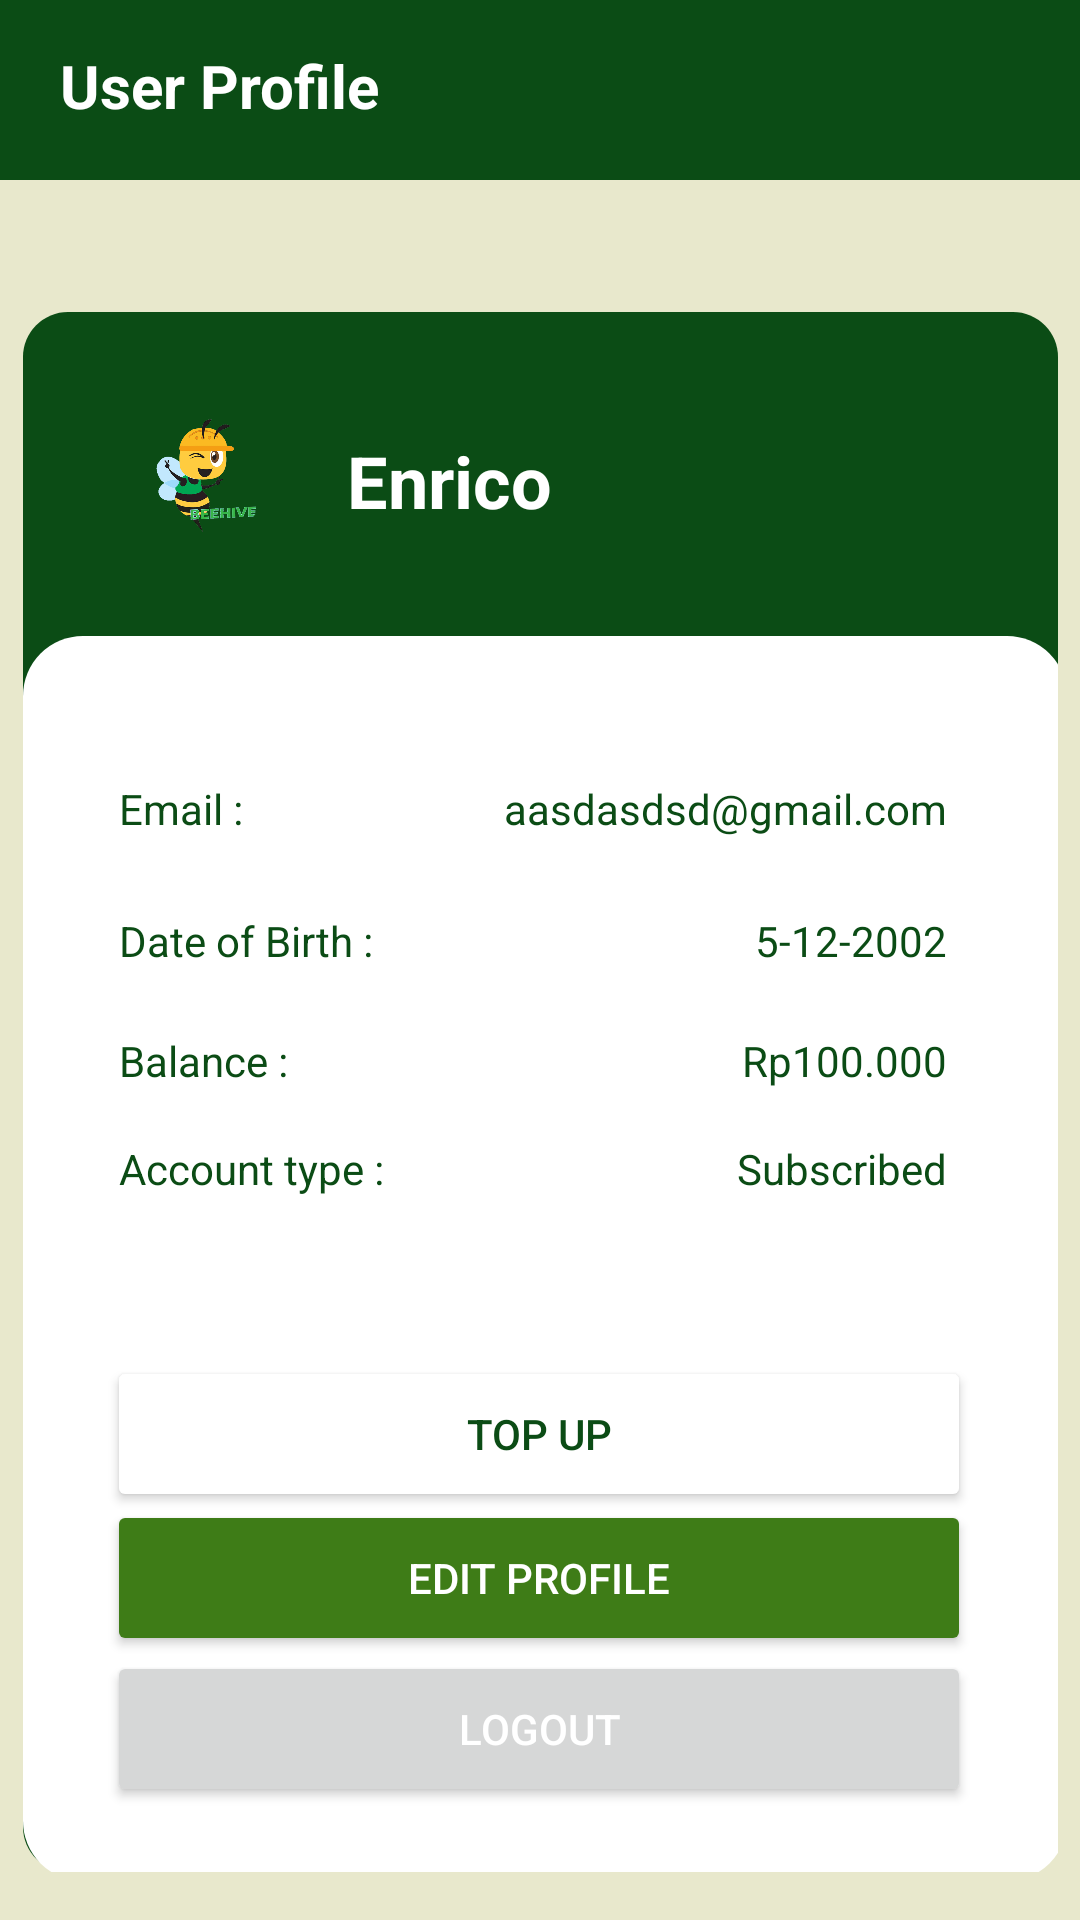

Android layout source for this screen:
<!-- AndroidManifest.xml: application theme Theme.BeeHive -->
<!-- res/layout/fragment_user_profile.xml -->
<?xml version="1.0" encoding="utf-8"?>
<FrameLayout xmlns:android="http://schemas.android.com/apk/res/android"
    xmlns:app="http://schemas.android.com/apk/res-auto"
    xmlns:tools="http://schemas.android.com/tools"
    android:layout_width="match_parent"
    android:layout_height="match_parent"
    android:background="@color/bg"
    tools:context=".user_profile.UserProfileFragment">

    <androidx.constraintlayout.widget.ConstraintLayout
        android:layout_width="match_parent"
        android:layout_height="match_parent">

        <androidx.constraintlayout.widget.ConstraintLayout
            android:layout_width="match_parent"
            android:layout_height="60dp"
            android:background="@color/primary"
            app:layout_constraintStart_toStartOf="parent"
            app:layout_constraintTop_toTopOf="parent">

            <TextView
                android:id="@+id/lblTitle"
                android:layout_width="wrap_content"
                android:layout_height="wrap_content"
                android:layout_marginStart="20dp"
                android:layout_marginTop="15dp"
                android:text="User Profile"
                android:textColor="@color/white"
                android:textSize="20sp"
                android:textStyle="bold"
                app:layout_constraintStart_toStartOf="parent"
                app:layout_constraintTop_toTopOf="parent" />

        </androidx.constraintlayout.widget.ConstraintLayout>

        <androidx.constraintlayout.widget.ConstraintLayout
            android:layout_width="345dp"
            android:layout_height="520dp"
            android:layout_marginTop="104dp"
            android:background="@drawable/background_curved_full"
            app:layout_constraintEnd_toEndOf="parent"
            app:layout_constraintStart_toStartOf="parent"
            app:layout_constraintTop_toTopOf="parent">

            <TextView
                android:id="@+id/lblNamaUserProfile"
                android:layout_width="wrap_content"
                android:layout_height="wrap_content"
                android:layout_marginStart="108dp"
                android:layout_marginTop="40dp"
                android:text="Enrico"
                android:textColor="@color/white"
                android:textSize="24sp"
                android:textStyle="bold"
                app:layout_constraintStart_toStartOf="parent"
                app:layout_constraintTop_toTopOf="parent" />

            <androidx.constraintlayout.widget.ConstraintLayout
                android:id="@+id/constraintLayout4"
                android:layout_width="348dp"
                android:layout_height="415dp"
                android:layout_marginTop="108dp"
                android:background="@drawable/background_white_form"
                app:layout_constraintStart_toStartOf="parent"
                app:layout_constraintTop_toTopOf="parent">

                <TextView
                    android:id="@+id/textView32"
                    android:layout_width="wrap_content"
                    android:layout_height="wrap_content"
                    android:layout_marginStart="32dp"
                    android:layout_marginTop="168dp"
                    android:text="Account type :"
                    android:textColor="@color/primary"
                    android:textSize="14sp"
                    app:layout_constraintStart_toStartOf="parent"
                    app:layout_constraintTop_toTopOf="parent" />

                <TextView
                    android:id="@+id/textView31"
                    android:layout_width="wrap_content"
                    android:layout_height="wrap_content"
                    android:layout_marginStart="32dp"
                    android:layout_marginTop="132dp"
                    android:text="Balance :"
                    android:textColor="@color/primary"
                    android:textSize="14sp"
                    app:layout_constraintStart_toStartOf="parent"
                    app:layout_constraintTop_toTopOf="parent" />

                <TextView
                    android:id="@+id/lblBalanceUserProfile"
                    android:layout_width="185sp"
                    android:layout_height="wrap_content"
                    android:layout_marginTop="132dp"
                    android:layout_marginEnd="40dp"
                    android:text="Rp100.000"
                    android:textAlignment="textEnd"
                    android:textColor="@color/primary"
                    android:textSize="14sp"
                    app:layout_constraintEnd_toEndOf="parent"
                    app:layout_constraintTop_toTopOf="parent" />

                <TextView
                    android:id="@+id/lblBirthUserProfile"
                    android:layout_width="185sp"
                    android:layout_height="wrap_content"
                    android:layout_marginTop="92dp"
                    android:layout_marginEnd="40dp"
                    android:text="5-12-2002"
                    android:textAlignment="textEnd"
                    android:textColor="@color/primary"
                    android:textSize="14sp"
                    app:layout_constraintEnd_toEndOf="parent"
                    app:layout_constraintTop_toTopOf="parent" />

                <TextView
                    android:id="@+id/lblAccountTypeUserProfile"
                    android:layout_width="185sp"
                    android:layout_height="wrap_content"
                    android:layout_marginTop="168dp"
                    android:layout_marginEnd="40dp"
                    android:text="Subscribed"
                    android:textAlignment="textEnd"
                    android:textColor="@color/primary"
                    android:textSize="14sp"
                    app:layout_constraintEnd_toEndOf="parent"
                    app:layout_constraintTop_toTopOf="parent" />

                <TextView
                    android:id="@+id/lblEmailUserProfile"
                    android:layout_width="185sp"
                    android:layout_height="wrap_content"
                    android:layout_marginTop="48dp"
                    android:layout_marginEnd="40dp"
                    android:text="aasdasdsd@gmail.com"
                    android:textAlignment="textEnd"
                    android:textColor="@color/primary"
                    android:textSize="14sp"
                    app:layout_constraintEnd_toEndOf="parent"
                    app:layout_constraintTop_toTopOf="parent" />

                <TextView
                    android:id="@+id/textView28"
                    android:layout_width="wrap_content"
                    android:layout_height="wrap_content"
                    android:layout_marginStart="32dp"
                    android:layout_marginTop="48dp"
                    android:text="Email :"
                    android:textColor="@color/primary"
                    android:textSize="14sp"
                    app:layout_constraintStart_toStartOf="parent"
                    app:layout_constraintTop_toTopOf="parent" />

                <TextView
                    android:id="@+id/textView30"
                    android:layout_width="wrap_content"
                    android:layout_height="wrap_content"
                    android:layout_marginStart="32dp"
                    android:layout_marginTop="92dp"
                    android:text="Date of Birth :"
                    android:textColor="@color/primary"
                    android:textSize="14sp"
                    app:layout_constraintStart_toStartOf="parent"
                    app:layout_constraintTop_toTopOf="parent" />

                <Button
                    android:id="@+id/btnLogout"
                    android:layout_width="288dp"
                    android:layout_height="52dp"
                    android:layout_marginStart="28dp"
                    android:layout_marginTop="-2dp"
                    android:text="Logout"
                    android:textColor="@color/white"
                    app:layout_constraintStart_toStartOf="parent"
                    app:layout_constraintTop_toBottomOf="@+id/btnEditProfileUser" />

                <Button
                    android:id="@+id/btnTopUp"
                    android:layout_width="288dp"
                    android:layout_height="52dp"
                    android:layout_marginStart="28dp"
                    android:layout_marginTop="240dp"
                    android:backgroundTint="#FFFFFF"
                    android:text="Top Up"
                    android:textColor="@color/primary"
                    app:layout_constraintStart_toStartOf="parent"
                    app:layout_constraintTop_toTopOf="parent"
                    app:strokeColor="@color/primary"
                    app:strokeWidth="1dp" />

                <Button
                    android:id="@+id/btnEditProfileUser"
                    android:layout_width="288dp"
                    android:layout_height="52dp"
                    android:layout_marginStart="28dp"
                    android:layout_marginTop="288dp"
                    android:backgroundTint="#3E7C17"
                    android:text="Edit Profile"
                    android:textColor="@color/white"
                    app:layout_constraintStart_toStartOf="parent"
                    app:layout_constraintTop_toTopOf="parent" />
            </androidx.constraintlayout.widget.ConstraintLayout>

            <ImageView
                android:id="@+id/imageProfilePictureUserProfile"
                android:layout_width="50dp"
                android:layout_height="50dp"
                android:layout_marginStart="32dp"
                android:layout_marginTop="28dp"
                android:background="@drawable/full_rounded_picture"
                android:clipToOutline="true"
                android:src="@drawable/logo1"
                app:layout_constraintStart_toStartOf="parent"
                app:layout_constraintTop_toTopOf="parent" />

        </androidx.constraintlayout.widget.ConstraintLayout>

    </androidx.constraintlayout.widget.ConstraintLayout>
</FrameLayout>
<!-- resources referenced by this layout -->
<resources>
  <color name="bg">#E8E8CC</color>
  <color name="primary">#0B4C15</color>
  <color name="white">#FFFFFFFF</color>
  <!-- drawable background_curved_full (drawable) -->
  <?xml version="1.0" encoding="utf-8"?>
  <shape xmlns:android="http://schemas.android.com/apk/res/android"
      android:shape="rectangle"
      android:padding="10dp">
  
      <solid android:color="@color/primary" />
      <corners
          android:bottomRightRadius="15dp"
          android:bottomLeftRadius="15dp"
          android:topLeftRadius="15dp"
          android:topRightRadius="15dp" />
  </shape>
  <!-- drawable background_white_form (drawable) -->
  <?xml version="1.0" encoding="utf-8"?>
  <shape xmlns:android="http://schemas.android.com/apk/res/android"
      android:shape="rectangle"
      android:padding="10dp">
  
      <solid android:color="@color/white" />
      <corners
          android:bottomRightRadius="20dp"
          android:bottomLeftRadius="20dp"
          android:topLeftRadius="20dp"
          android:topRightRadius="20dp" />
  </shape>
  <!-- drawable full_rounded_picture (drawable) -->
  <?xml version="1.0" encoding="utf-8"?>
  <shape xmlns:android="http://schemas.android.com/apk/res/android"
      android:shape="rectangle"
      android:padding="2dp">
  
      <corners android:radius="60dp" />
  </shape>
  <!-- drawable logo1: png bitmap (drawable, 94610 bytes) -->
  <style name="Theme.BeeHive" parent="Theme.MaterialComponents.DayNight.DarkActionBar">
          
          <item name="colorPrimary">@color/primary</item>
          <item name="colorPrimaryVariant">@color/purple_700</item>
          <item name="colorOnPrimary">@color/primary</item>
          
          <item name="colorSecondary">@color/secondary</item>
          <item name="colorSecondaryVariant">@color/teal_700</item>
          <item name="colorOnSecondary">@color/secondary</item>
          <item name="android:textColorPrimary">@color/black</item>
          
          <item name="android:statusBarColor" tools:targetApi="l">?attr/colorPrimaryVariant</item>
          
      </style>
  <color name="purple_700">#FF3700B3</color>
  <color name="secondary">#F0BB62</color>
  <color name="teal_700">#FF018786</color>
  <color name="black">#FF000000</color>
</resources>
